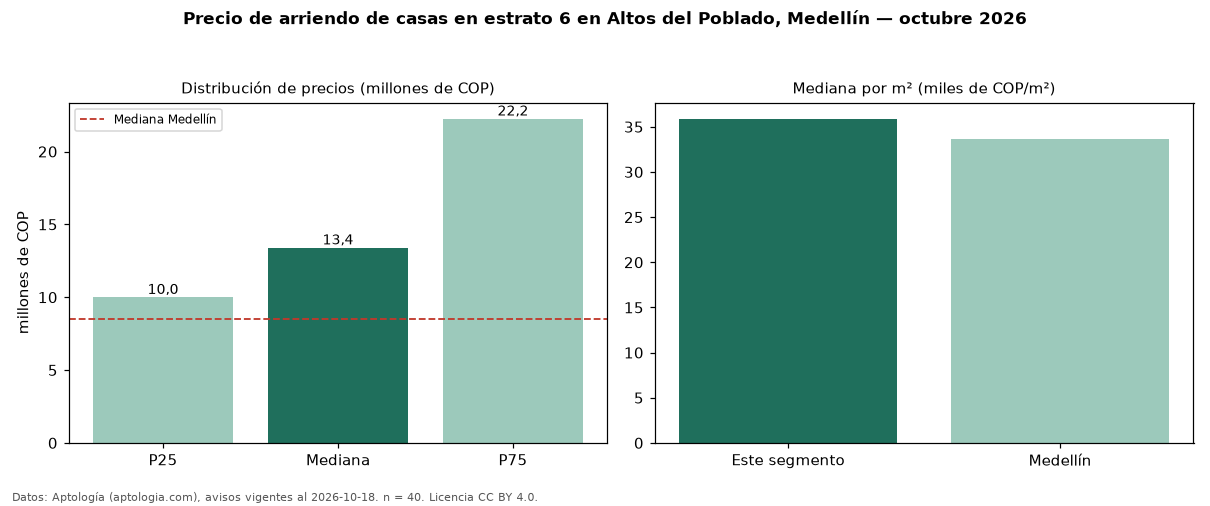

The table this chart was drawn from, first rows:
seccion, metrica, valor, moneda, n
filtro, estrato, 6, , 40
precio, p25, 10000000, COP, 40
precio, mediana, 13400000, COP, 40
precio, p75, 22250000, COP, 40
precio, minimo, 7500000, COP, 40
precio, maximo, 28000000, COP, 40
m2, mediana_precio_m2, 35890, COP, 38
m2, area_mediana_m2, 350.5, m2, 38
banos, mediana_banos, 4.0, , 
parqueadero, pct_con_parqueadero, 100.0, %, 40
estrato, estrato_mas_frecuente, 6, , 40
habitaciones, 3+, 13400000, COP, 40
ciudad, mediana_ciudad_referencia, 8500000, COP, 
ciudad, mediana_m2_ciudad, 33613, COP, 
fuente, fecha_datos, 2026-10-18, , 
fuente, atribucion, https://www.aptologia.com/casas-en-arrie…, , 
fuente, licencia, CC BY 4.0, , 
